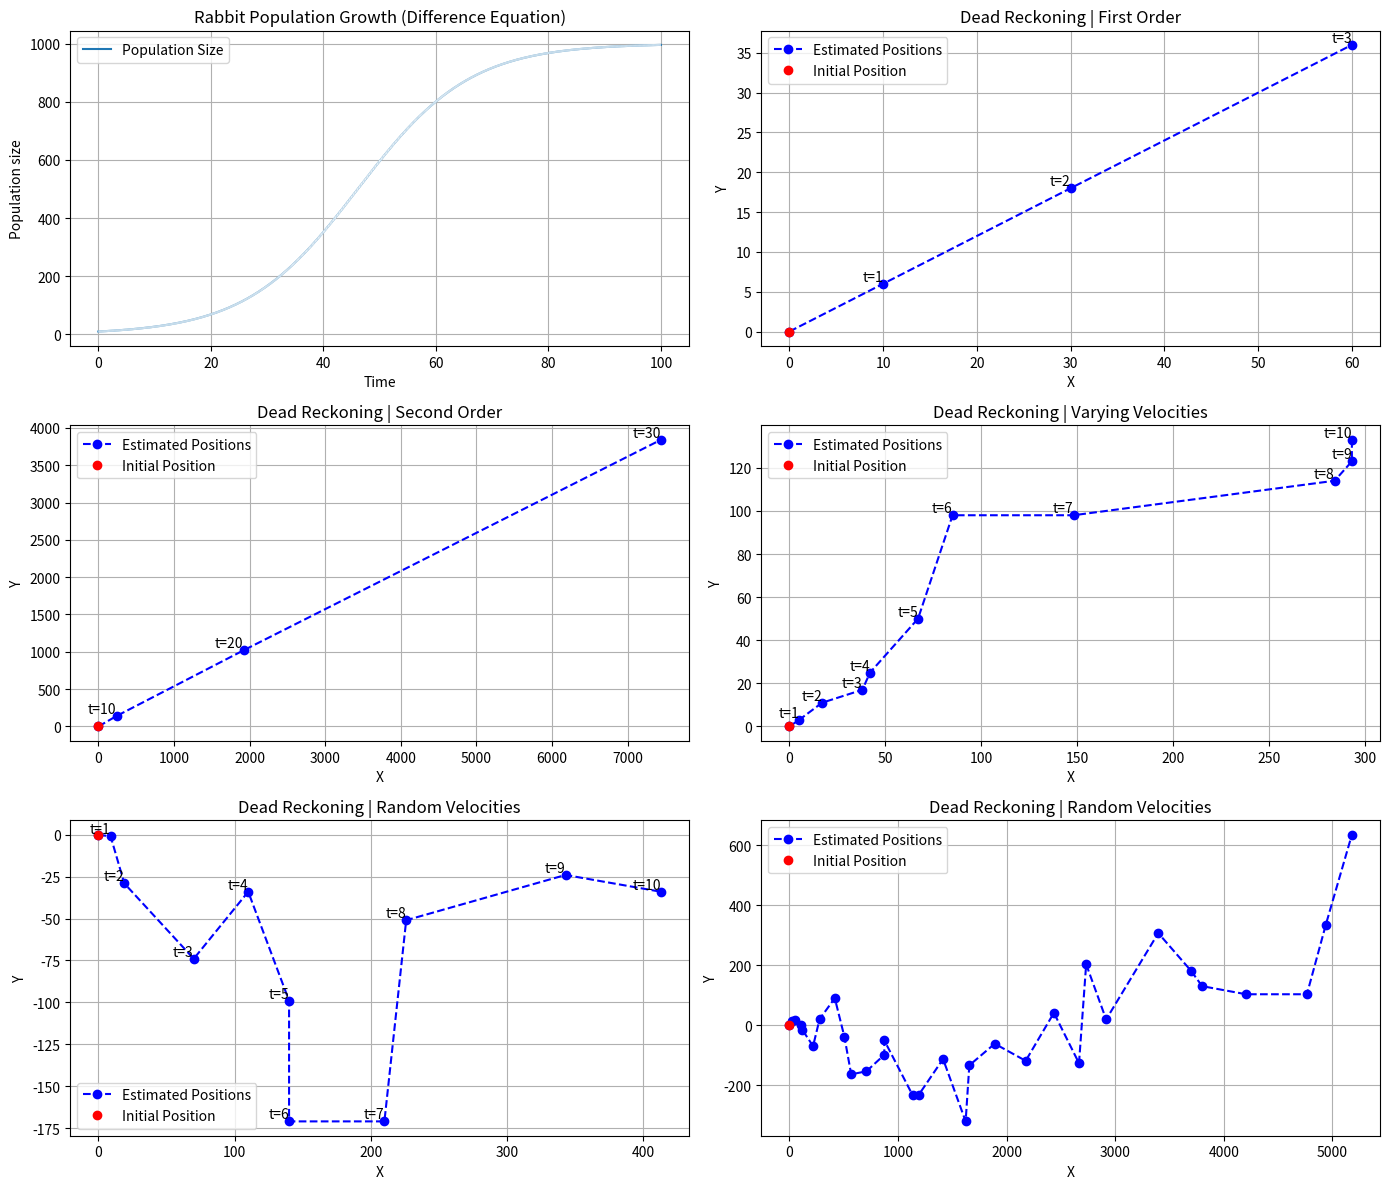

This figure's Python source:
import numpy as np
import matplotlib.pyplot as plt

class Object:
    def __init__(self, position, velocity=None, acceleration=None):
        self.position = np.array(position)
        self.velocity = np.array(velocity) if velocity is not None else None
        self.acceleration = np.array(acceleration) if acceleration is not None else None

    def update_position(self, time):
        if self.velocity is not None:
            self.position += self.velocity * time
        if self.acceleration is not None:
            # Update velocity with acceleration for this time step
            self.velocity += self.acceleration * time
            # Update position using updated velocity
            self.position += self.velocity * time
            print("Acceleration:", self.acceleration)
            print("Velocity:", self.velocity)


def rabbit(ax):
    # Define parameters
    r = 0.1  # growth rate
    K = 1000  # carrying capacity
    dt = 0.1  # time step size
    num_steps = 1000  # number of time steps

    # Initialize array to store population sizes
    N_values = np.zeros(num_steps + 1)
    N_values[0] = 10  # initial population size

    # Iterate over time steps to compute population sizes
    for n in range(num_steps):
        N_values[n + 1] = N_values[n] + r * dt * N_values[n] * (1 - N_values[n] / K)

    # Plot population size over time
    ax.plot(np.arange(num_steps + 1) * dt, N_values, label='Population Size')
    ax.set_xlabel('Time')
    ax.set_ylabel('Population size')
    ax.set_title('Rabbit Population Growth (Difference Equation)')
    ax.grid(True)

    # Highlight the sequence of population sizes
    for n in range(num_steps):
        ax.plot([n * dt, (n + 1) * dt], [N_values[n], N_values[n + 1]], 'w--')  # Make the line dashed

    ax.legend()


def linear(ax):
    # Initial object parameters
    initial_position = [0, 0]  # Initial position [x, y]
    initial_velocity = [5, 3]  # Initial velocity [vx, vy]
    acceleration = [0, 0]  # Acceleration [ax, ay]

    # Time intervals
    time_intervals = [1, 2, 3]  # List of time intervals for estimation

    # Create object
    obj = Object(initial_position, initial_velocity, acceleration)

    # Store initial position
    estimated_positions = [initial_position]

    # Update positions for each time interval and store them
    for time in time_intervals:
        obj.update_position(time)
        estimated_positions.append(obj.position.copy())  # Append a copy of the current position

    # Plotting
    estimated_positions = np.array(estimated_positions)  # Convert to numpy array for indexing
    ax.plot(estimated_positions[:, 0], estimated_positions[:, 1], 'bo--', label='Estimated Positions')
    for i, pos in enumerate(estimated_positions[1:], start=1):  # Start from index 1 to match time_intervals
        ax.text(pos[0], pos[1], f't={time_intervals[i-1]}', verticalalignment='bottom', horizontalalignment='right')
    ax.plot(initial_position[0], initial_position[1], 'ro', label='Initial Position')
    ax.set_xlabel('X')
    ax.set_ylabel('Y')
    ax.set_title('Dead Reckoning | First Order')
    ax.legend()
    ax.grid(True)


def second_order(ax):
    # Initial object parameters
    initial_position = [0, 0]  # Initial position [x, y]
    initial_velocity = [2, 2]  # Initial velocity [vx, vy]
    acceleration = [2, 1]  # Acceleration [ax, ay]

    # Time intervals
    time_intervals = [10, 20, 30]  # List of time intervals for estimation

    # Create object
    obj = Object(initial_position, initial_velocity, acceleration)

    # Store initial position
    estimated_positions = [initial_position]

    # Update positions for each time interval and store them
    for time in time_intervals:
        obj.update_position(time)
        estimated_positions.append(obj.position.copy())  # Append a copy of the current position

    # Plotting
    estimated_positions = np.array(estimated_positions)  # Convert to numpy array for indexing
    ax.plot(estimated_positions[:, 0], estimated_positions[:, 1], 'bo--', label='Estimated Positions')
    for i, pos in enumerate(estimated_positions[1:], start=1):  # Start from index 1 to match time_intervals
        ax.text(pos[0], pos[1], f't={time_intervals[i-1]}', verticalalignment='bottom', horizontalalignment='right')
    ax.plot(initial_position[0], initial_position[1], 'ro', label='Initial Position')
    ax.set_xlabel('X')
    ax.set_ylabel('Y')
    ax.set_title('Dead Reckoning | Second Order')
    ax.legend()
    ax.grid(True)


def varying_velocity(ax):
    # Initial object parameters
    initial_position = [0, 0]  # Initial position [x, y]
    initial_velocity = [5, 3]  # Initial velocity [vx, vy]

    # Velocity changes over time
    velocities = [[5, 3], [6, 4], [7, 2], [1, 2], [5, 5], [3, 8], [9, 0], [17, 2], [1, 1], [0, 1]]  # List of velocity vectors for each time interval
    time_intervals = [1, 2, 3, 4, 5, 6, 7, 8, 9, 10]  # List of time intervals for estimation

    # Create object with initial position and velocity
    obj = Object(initial_position, initial_velocity)

    # Store initial position
    estimated_positions = [initial_position]

    # Update positions for each time interval and store them
    for i, time in enumerate(time_intervals):
        # Update velocity if within bounds of velocity list
        if i < len(velocities):
            obj.velocity = velocities[i]
        # Update position using element-wise multiplication with a NumPy array
        obj.position += np.array(obj.velocity) * time
        estimated_positions.append(obj.position.copy())  # Append a copy of the current position

    # Plotting
    estimated_positions = np.array(estimated_positions)  # Convert to numpy array for indexing
    ax.plot(estimated_positions[:, 0], estimated_positions[:, 1], 'bo--', label='Estimated Positions')
    for i, pos in enumerate(estimated_positions[1:], start=1):  # Start from index 1 to match time_intervals
        ax.text(pos[0], pos[1], f't={time_intervals[i - 1]}', verticalalignment='bottom',
                 horizontalalignment='right')
    ax.plot(initial_position[0], initial_position[1], 'ro', label='Initial Position')
    ax.set_xlabel('X')
    ax.set_ylabel('Y')
    ax.set_title('Dead Reckoning | Varying Velocities')
    ax.legend()
    ax.grid(True)


def random_velocity(ax, num_changes):
    # Initial object parameters
    initial_position = [0, 0]  # Initial position [x, y]
    initial_velocity = [5, 3]  # Initial velocity [vx, vy]

    # Random velocities
    velocities = [[np.random.randint(0, 21), np.random.randint(-16, 16)] for _ in range(num_changes)]

    # Time intervals
    time_intervals = list(range(1, num_changes + 1))

    # Create object with initial position and velocity
    obj = Object(initial_position, initial_velocity)

    # Store initial position
    estimated_positions = [initial_position]

    # Update positions for each time interval and store them
    for i, time in enumerate(time_intervals):
        # Update velocity if within bounds of velocity list
        if i < len(velocities):
            obj.velocity = velocities[i]
        # Update position using element-wise multiplication with a NumPy array
        obj.position += np.array(obj.velocity) * time
        estimated_positions.append(obj.position.copy())  # Append a copy of the current position

    # Plotting
    estimated_positions = np.array(estimated_positions)  # Convert to numpy array for indexing
    ax.plot(estimated_positions[:, 0], estimated_positions[:, 1], 'bo--', label='Estimated Positions')
    for i, pos in enumerate(estimated_positions[1:], start=1):  # Start from index 1 to match time_intervals
        if num_changes < 15:  # Gets rid of time interval labels if there are too many steps (looks cluttered)
            ax.text(pos[0], pos[1], f't={time_intervals[i - 1]}', verticalalignment='bottom',
                    horizontalalignment='right')
    ax.plot(initial_position[0], initial_position[1], 'ro', label='Initial Position')
    ax.set_xlabel('X')
    ax.set_ylabel('Y')
    ax.set_title('Dead Reckoning | Random Velocities')
    ax.legend()
    ax.grid(True)


if __name__ == "__main__":
    fig, axs = plt.subplots(3, 2, figsize=(14, 12))

    rabbit(axs[0, 0])
    linear(axs[0, 1])
    second_order(axs[1, 0])
    varying_velocity(axs[1, 1])
    random_velocity(axs[2, 0], 10)
    random_velocity(axs[2, 1], 30)

    plt.tight_layout()
    plt.show()
